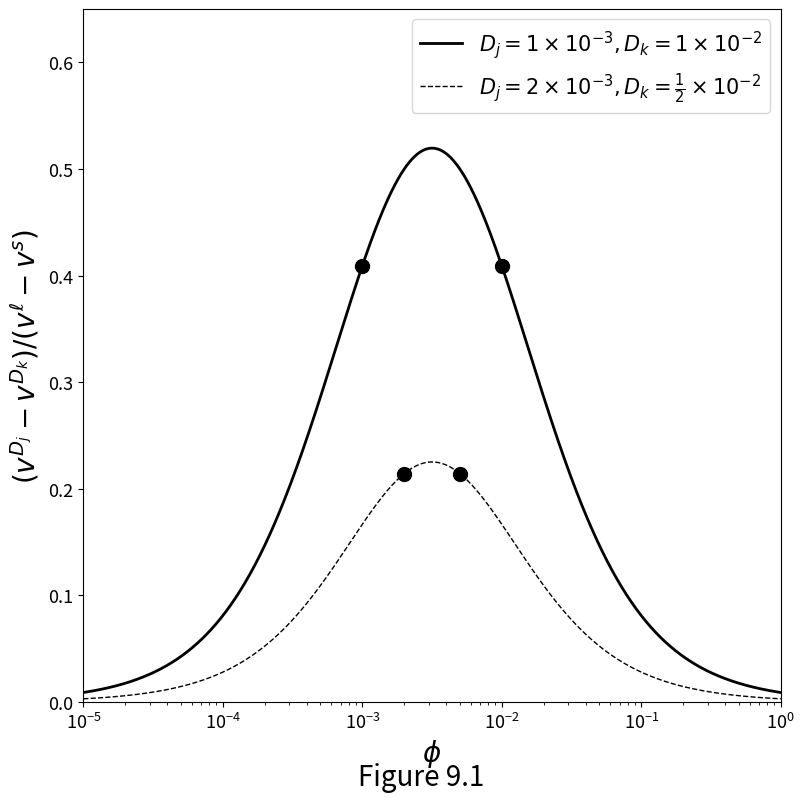
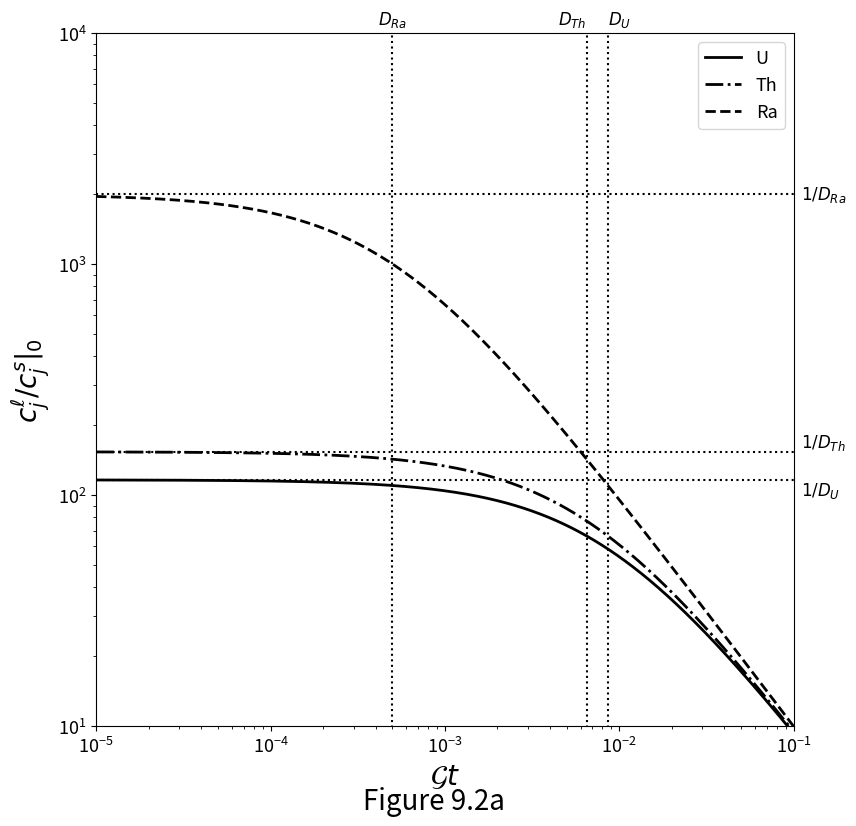
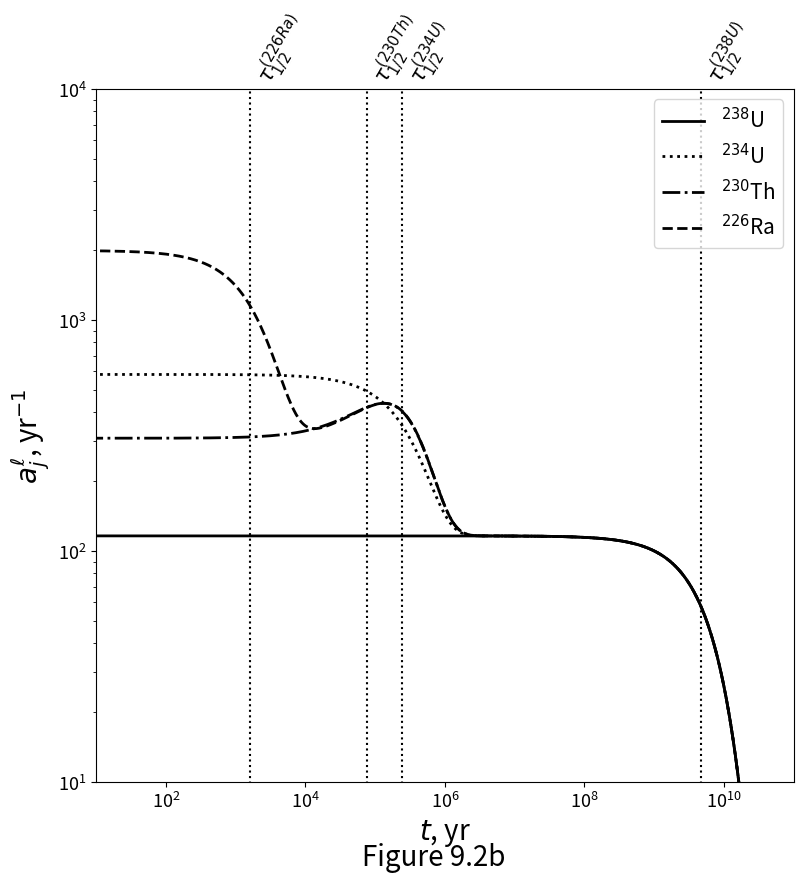
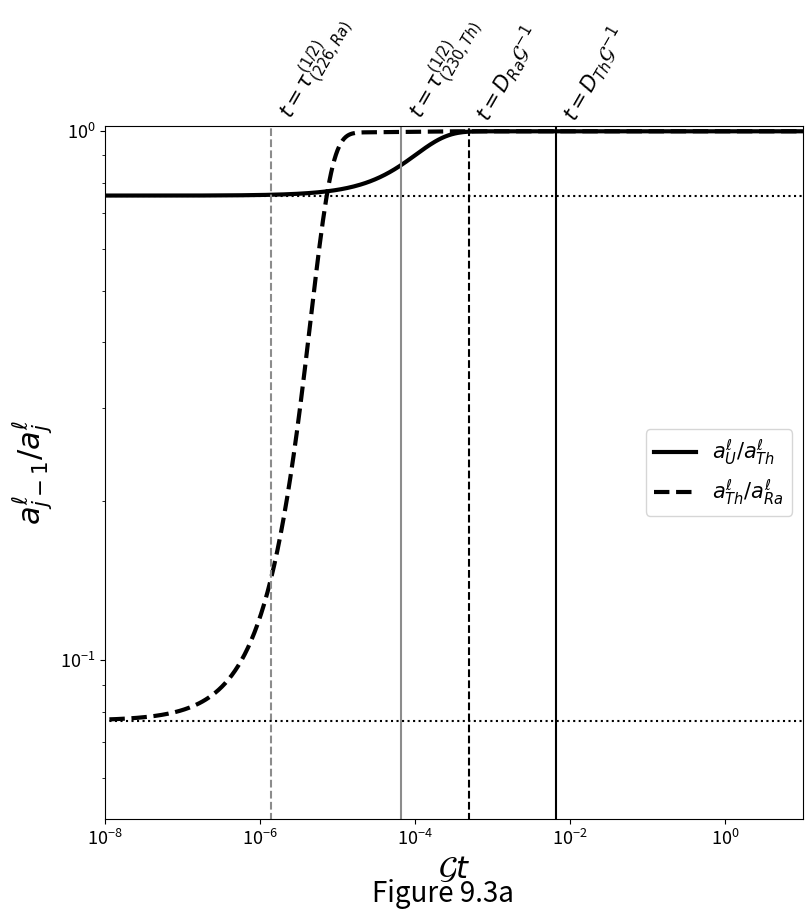
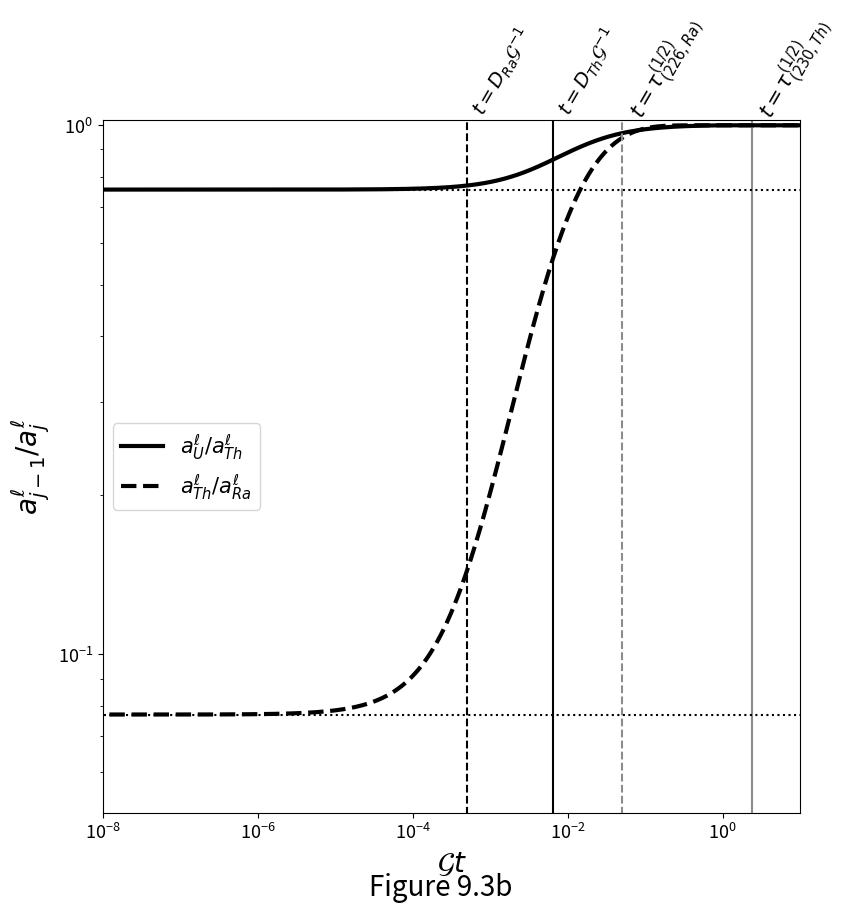

Here is the Python script that generated these plots, in order:
#!/usr/bin/env python
# coding: utf-8

# # Chapter 9 - Conservation of chemical-species mass

# In[1]:


get_ipython().run_line_magic('matplotlib', 'inline')
import matplotlib.pyplot as plt
import numpy as np
from scipy.linalg import expm


# ## Trace elements
# 
# Segregation rate of two trace elements by equilibrium transport as a function of porosity, according to equation
# 
# $$
# \begin{equation}
#   \label{eq:trace-segregation-rate}
#   \frac{v^{\dico_j} - v^{\dico_k}}{v\liq-v\sol} = 
#   \frac{\por\liq(\dico_k-\dico_j)}{(\por\liq+\dico_j)(\por\liq+\dico_k)}.
# \end{equation}
# $$
# 
# The curve is plotted in Figure 9.1 for two sets of $D_j,D_k$. Note the speed difference between the two trace elements is plotted as a fraction of the speed difference between liquid and solid.

# In[2]:


fig, ax = plt.subplots()
fig.set_size_inches(9.0, 9.0)

Dj = 1e-3
Dk = 1e-2
phi = np.logspace(-5., 0., 1000)
f = phi*(Dk-Dj)/(phi+Dj)/(phi+Dk)
Djs = 2e-3
Dks = 0.5e-2
fs  = phi*(Dks-Djs)/(phi+Djs)/(phi+Dks)

ax.semilogx(
    phi, f, '-k', linewidth=2, 
    label=r'$D_j=1\times10^{-3},D_k=1\times10^{-2}$'
)
ax.plot([Dj, Dk], np.interp([Dj, Dk], phi, f), 'ok', markersize=10)
ax.semilogx(
    phi, fs, '--k', linewidth=1, 
    label=r'$D_j=2\times10^{-3},D_k=\frac{1}{2}\times10^{-2}$'
)
ax.plot([Djs, Dks], np.interp([Djs, Dks], phi, fs), 'ok', markersize=10)

ax.set_xlim(1e-5, 1e0)
ax.set_ylim(0.0, 0.65)
ax.set_xticks((1e-5, 1e-4, 1e-3, 1e-2, 1e-1, 1e0))
ax.set_yticks((0.0, 0.1, 0.2, 0.3, 0.4, 0.5, 0.6))
ax.set_xlabel(r'$\phi$', fontsize=20)
ax.set_ylabel(r'$(v^{D_j}-v^{D_k})/(v^\ell-v^s)$', fontsize=20)
ax.legend(fontsize=15)
ax.tick_params(axis='both', which='major', labelsize=13)

fig.supxlabel("Figure 9.1", fontsize=20)

plt.show()


# ## Closed-system evolution of a decay chain
# 
# ### Evolution with melting only
# 
# The batch melting equation, parametrised as a function of time, is given by
# 
# $$
# \begin{equation}
#   \label{eq:closedbox-batch-soln}
#   \con\liq_j(t) = \frac{\con\sol_j\vert_0}
#   {\dico_j + (1-\dico_j)\boxmeltrate t}.
# \end{equation}
# $$
# 
# Figure 9.2 below plots the closed system evolution of the uranium-series decay chain under melting only.

# In[3]:


fig, ax = plt.subplots()
fig.set_size_inches(9.0, 9.0)

lamb_ = np.asarray([1.5e-10, 9.19e-6, 4.33e-4])
D = np.asarray([0.0086, 0.0065, 0.0005])
lsty = ['-', '-.', '--']
labl = [r'$D_{U}$', r'$D_{Th}$', r'$D_{Ra}$']
labm = [r'$1/D_{U}$', r'$1/D_{Th}$', r'$1/D_{Ra}$']
alh = ['left', 'right', 'center']
alv = ['top', 'bottom', 'center']

Gt = np.logspace(-5.0, -1.0, 1000)
clocs = np.asarray([np.power(di + (1.-di)*Gt, -1.0) for di in D])
lines = []

for clocsi, lstyi, Di, labli, alhi, labmi, alvi in zip(
    clocs, lsty, D, labl, alh, labm, alv
):
    lines.append(plt.loglog(Gt, clocsi,'k', linewidth=2, linestyle=lstyi)[0])
    ax.plot([Di, Di], [1e-10, 1e10], ':k')[0]
    ax.plot([1e-5, 1e-1], [1./Di, 1./Di], ':k')[0]
    ax.text(
        Di, 10.1**4, labli, fontsize=12, 
        verticalalignment='bottom', horizontalalignment=alhi
    )
    ax.text(
        0.11, 1./Di, labmi, fontsize=12, 
        horizontalalignment='left', verticalalignment=alvi
    )

ax.set_xlim(1e-5, 1e-1)
ax.set_ylim(1e1, 1e4)
ax.set_xticks((1e-5, 1e-4, 1e-3, 1e-2, 1e-1))
ax.set_yticks((1e1, 1e2, 1e3, 1e4))
ax.set_xlabel(r'$\mathcal{G}t$', fontsize=20)
ax.set_ylabel(r'$c^\ell_j/c^s_j\vert_0$', fontsize=20)
ax.legend(handles=lines, labels=['U', 'Th', 'Ra'],loc='upper right', fontsize=13)
ax.tick_params(axis='both', which='major', labelsize=13)

fig.supxlabel("Figure 9.2a", fontsize=20)

plt.show()


# ### Evolution due to ingrowth only
# 
# The decay chain of N elements under the ingrowth assumption is given by
# 
# $$
# \begin{equation}
#   \label{eq:closedbox-solution-nomelting}
#   \actvec\liq(t) = \eigenvecs ~ \e^{\ddecaymatrix t} ~ \eigenvecs^{-1} ~ \actvec\liq\vert_0.
# \end{equation}
# $$
# 
# Figure 9.2b below plots the closed system evolution of the uranium-series decay chain under ingrowth only.

# In[4]:


def eigenvectors(lamb_):
    l_ = len(lamb_)
    V = np.zeros(l_*l_, dtype=np.float128).reshape(l_, l_)
    iV = np.zeros(l_*l_, dtype=np.float128).reshape(l_, l_)

    for i in np.arange(0, l_):
        for j in np.arange(0, i+1):
            tmp = 1.
            for m in np.arange(i+1, l_):
                tmp = tmp*(lamb_[m]-lamb_[j])/lamb_[m]
            V[i, j] = tmp

    for i in np.arange(0, l_):
        for j in np.arange(0, i+1):
            tmp = 1.
            for m in np.arange(j, l_):
                if m != i:
                    tmp = tmp/(lamb_[m]-lamb_[i])
            for m in np.arange(j+1, l_):
                tmp = tmp*lamb_[m]
            iV[i, j] = tmp
    return V, iV


# In[5]:


fig, ax = plt.subplots()
fig.set_size_inches(9.0, 9.0)

lambda_ = np.asarray([1.5e-10, 2.83e-6, 9.19e-6, 4.33e-4], dtype=np.float128)
D = np.asarray([0.0086, 0.0086, 0.0065, 0.0005], dtype=np.float128)
lsty = ['-',':','-.','--']
labl = [r'$\tau_{1/2}^{(238U)}$', r'$\tau_{1/2}^{(234U)}$',
        r'$\tau_{1/2}^{(230Th)}$', r'$\tau_{1/2}^{(226Ra)}$']
alv = ['bottom','bottom','bottom','bottom']
tmax = 11.0
t = np.logspace(0.0, tmax, 1000, dtype=np.float128)
al0 = np.asarray([1.0, 5.0, 2.0, 1.0], dtype=np.float128)/D
Ld = np.diag(-lambda_).astype(np.float128)
V, Vi = eigenvectors(lambda_)
expmLd = np.asarray([np.diag(expm(Ld*tj)) for tj in t])
expmLd = np.asarray([np.diag(eLd) for eLd in expmLd])
al = np.asarray([np.dot(np.dot(np.dot(V, eLd), Vi), al0) for eLd in expmLd])
lines = []

for ali, lstyi, lambdai, labli, alvi in zip(al.transpose(), lsty, lambda_, labl, alv):
    lines.append(plt.loglog(t, ali, 'k', linewidth=2, linestyle=lstyi)[0])
    ax.plot([np.log(2.)/lambdai, np.log(2.)/lambdai], [1e-10, 1e10], ':k')
    ax.text(np.log(2.)/lambdai, 1e4, labli, fontsize=15, 
            rotation=60, verticalalignment=alvi, horizontalalignment='left')

ax.set_xlim(1e1, 10**tmax)
ax.set_ylim(1e1, 1e4)
ax.set_xticks((1e2, 1e4, 1e6, 1e8, 1e10))
ax.set_yticks((1e1, 1e2, 1e3, 1e4))
ax.set_xlabel(r'$t$, yr', fontsize=20)
ax.set_ylabel(r'$a^\ell_j$, yr$^{-1}$', fontsize=20)
ax.tick_params(axis='both', which='major', labelsize=13)
ax.legend(handles=lines, 
          labels=['$^{238}$U', '$^{234}$U', '$^{230}$Th', '$^{226}$Ra'], 
          loc='upper right', fontsize=15)

fig.supxlabel("Figure 9.2b", fontsize=20)

plt.show()


# ### Evolution by both melting and ingrowth
# 
# The decay chain of N elements when melting and ingrowth processes are occurring simultaneously is given by
# 
# $$
# \begin{equation}
#   \label{eq:closedbox-solution}
#   \actvec\liq(t) = \eigenvecs ~ \e^{\ddecaymatrix t} ~ \eigenvecs^{-1} ~
#   \left[ \frac{\actvec\sol\vert_0}{\dicovec + (1-\dicovec)\boxmeltrate t} \right]
# \end{equation}
# $$
# 
# The activities are plotted below in terms of parent/daughter isotope ratios as a function of $\mathcal{G} t$, which corresponds to $F$ for values up to unity (at which $F$ is capped). Vertical lines mark key time-scales for ingrowth and melting. Horizontal lines mark the $D$ ratios of parent--daughter pairs that control the initial elemental fractionation (for small $F$).
# 
# #### Slow melting: $\mathcal{G}=\frac{1}{100} D_\textrm{Th} \big/ \tau^{(1/2)}_\textrm{Th}$
# 
# Figure 9.3a below plots evolution for a slow melting rate, in which activity ratios go to secular equilibrium by ingrowth.

# In[6]:


fig, ax = plt.subplots()
fig.set_size_inches(9.0, 9.0)

Dtag = ['',r'D_{U}',r'D_{Th}',r'D_{Ra}']
Ttag = ['','',r'\tau^{(1/2)}_{(230,Th)}',r'\tau^{(1/2)}_{(226,Ra)}']

Ttag_height = np.asarray([0.6, 0.6, 0.6], dtype=np.float128)
lambda_ = np.asarray([1.5e-10, 2.83e-6, 9.19e-6, 4.33e-4], dtype=np.float128)
D = np.asarray([0.0086, 0.0086, 0.0065, 0.0005], dtype=np.float128)
Q = lambda_[2:]*D[2:]/np.log(2.)
G = np.amin(Q)/100.
as0 = np.asarray([1., 1., 1., 1.], dtype=np.float128)
lsty = ['-','--']
as0 = np.asarray([1., 1., 1., 1.])
grey = 0.55

t = np.logspace(-10., 11., 1000, dtype=np.float128) * G
Ld = np.diag(-lambda_/G).astype(np.float128)
V, Vi = eigenvectors(lambda_)

F = np.minimum(t, 1., dtype=np.float128)
expmLd = np.asarray([np.diag(expm(Ld*tj)) for tj in t])
expmLd = np.asarray([np.diag(eLd) for eLd in expmLd])
VeLdVi = np.asarray([np.dot(V, np.dot(eLd, Vi)) for eLd in expmLd])
ald = np.asarray([np.dot(VeVi, as0/D) for VeVi in VeLdVi])
al = np.asarray([np.dot(VeVi, as0/(D + (1.-D)*f)) for VeVi, f in zip(VeLdVi, F)])
alb = np.asarray([as0/(D + (1-D)*f) for f in F])
lines = []

for i in np.arange(2, len(lambda_)):
    lines.append(
        plt.loglog(t, al[:, i-1]/al[:, i], 'k', 
        linewidth=3, linestyle=lsty[i-2])[0]
    )
    ax.plot(
        [np.log(2.)/(lambda_[i]/G), np.log(2)/(lambda_[i]/G)], 
        [1e-10, 1e10], linestyle=lsty[i-2], color=[grey, grey, grey]
    )
    ax.plot([D[i], D[i]], [1e-10, 1e10], 'k', linestyle=lsty[i-2])
    ax.plot([1e-10, 1e3], [D[i]/D[i-1], D[i]/D[i-1]], ':k')
    ax.text(
        np.log(2.)/(lambda_[i]/G), 1.025, f'$t={Ttag[i]}$', 
        fontsize=15, rotation=60, 
        verticalalignment='bottom', horizontalalignment='left'
    )
    ax.text(
        D[i], 1.025, f'$t={Dtag[i]}'+'\mathcal{G}^{-1}$', 
        fontsize=15, rotation=60,
        verticalalignment='bottom', horizontalalignment='left'
    )

ax.set_xlim(1e-8, 1e1)
ax.set_ylim(np.power(10., -1.3), np.power(10., 0.01))
ax.set_xticks((1e-8, 1e-6, 1e-4, 1e-2, 1e0))
ax.set_yticks((1e-1, 1e0))
ax.set_ylabel(r'$a^\ell_{j-1}/a^\ell_j$', fontsize=22)
ax.set_xlabel(r'$\mathcal{G}t$', fontsize=22)
ax.tick_params(axis='both', which='major', labelsize=13)
ax.legend(
    handles=lines, loc='center right', fontsize=15,
    labels=[r'$a^\ell_{U} /a^\ell_{Th}$', r'$a^\ell_{Th}/a^\ell_{Ra}$']
)

fig.supxlabel("Figure 9.3a", fontsize=20)

plt.show()


# #### Fast melting: $\mathcal{G}=100 D_\textrm{Ra} \big/ \tau_\textrm{Ra}^{(1/2)}$
# 
# Figure 9.3b below plots evolution for a fast melting rate. Activity ratios go to secular equilibrium by dilution back to the activities of the solid (which were in secular equilibrium initially).

# In[7]:


fig, ax = plt.subplots()
fig.set_size_inches(9.0, 9.0)

Dtag = ['',r'D_{U}',r'D_{Th}',r'D_{Ra}']
Ttag = ['','',r'\tau^{(1/2)}_{(230,Th)}',r'\tau^{(1/2)}_{(226,Ra)}']

Ttag_height = np.asarray([0.6, 0.6, 0.6], dtype=np.float128)
lambda_ = np.asarray([1.5e-10, 2.83e-6, 9.19e-6, 4.33e-4], dtype=np.float128)
D = np.asarray([0.0086, 0.0086, 0.0065, 0.0005], dtype=np.float128)
Q = lambda_[2:]*D[2:]/np.log(2.)
G = np.amax(Q)*100.
as0 = np.asarray([1., 1., 1., 1.], dtype=np.float128)
lsty = ['-','--']
as0 = np.asarray([1., 1., 1., 1.])
grey = 0.55

t = np.logspace(-10., 11., 1000, dtype=np.float128) * G
Ld = np.diag(-lambda_/G).astype(np.float128)
V, Vi = eigenvectors(lambda_)

F = np.minimum(t, 1., dtype=np.float128)
expmLd = np.asarray([np.diag(expm(Ld*tj)) for tj in t])
expmLd = np.asarray([np.diag(eLd) for eLd in expmLd])
VeLdVi = np.asarray([np.dot(V, np.dot(eLd, Vi)) for eLd in expmLd])
ald = np.asarray([np.dot(VeVi, as0/D) for VeVi in VeLdVi])
al = np.asarray([np.dot(VeVi, as0/(D + (1.-D)*f)) for VeVi, f in zip(VeLdVi, F)])
alb = np.asarray([as0/(D + (1-D)*f) for f in F])
lines = []

for i in np.arange(2, len(lambda_)):
    lines.append(
        plt.loglog(
            t, al[:, i-1]/al[:, i], 'k', 
            linewidth=3, linestyle=lsty[i-2]
        )[0]
    )
    ax.plot(
        [np.log(2.)/(lambda_[i]/G), np.log(2)/(lambda_[i]/G)], 
        [1e-10, 1e10], linestyle=lsty[i-2], 
        color=[grey, grey, grey]
    )
    ax.plot([D[i], D[i]], [1e-10, 1e10], 'k', linestyle=lsty[i-2])
    ax.plot([1e-10, 1e3], [D[i]/D[i-1], D[i]/D[i-1]], ':k')
    ax.text(
        np.log(2.)/(lambda_[i]/G), 1.0, f'$t={Ttag[i]}$', 
        fontsize=15, rotation=60, 
        verticalalignment='bottom', horizontalalignment='left'
    )
    ax.text(
        D[i], 1.025, f'$t={Dtag[i]}'+'\mathcal{G}^{-1}$', 
        fontsize=14, rotation=60,
        verticalalignment='bottom', horizontalalignment='left'
    )

ax.set_xlim(1e-8, 1e1)
ax.set_ylim(np.power(10., -1.3), np.power(10., 0.01))
ax.set_xticks((1e-8, 1e-6, 1e-4, 1e-2, 1e0))
ax.set_yticks((1e-1, 1e0))
ax.set_ylabel(r'$a^\ell_{j-1}/a^\ell_j$', fontsize=20)
ax.set_xlabel(r'$\mathcal{G}t$', fontsize=20)
ax.legend(
    handles=lines, loc='center left', fontsize=15,
    labels=[r'$a^\ell_{U} /a^\ell_{Th}$', r'$a^\ell_{Th}/a^\ell_{Ra}$']
)
ax.tick_params(axis='both', which='major', labelsize=13)

fig.supxlabel("Figure 9.3b", fontsize=20)

plt.show()

